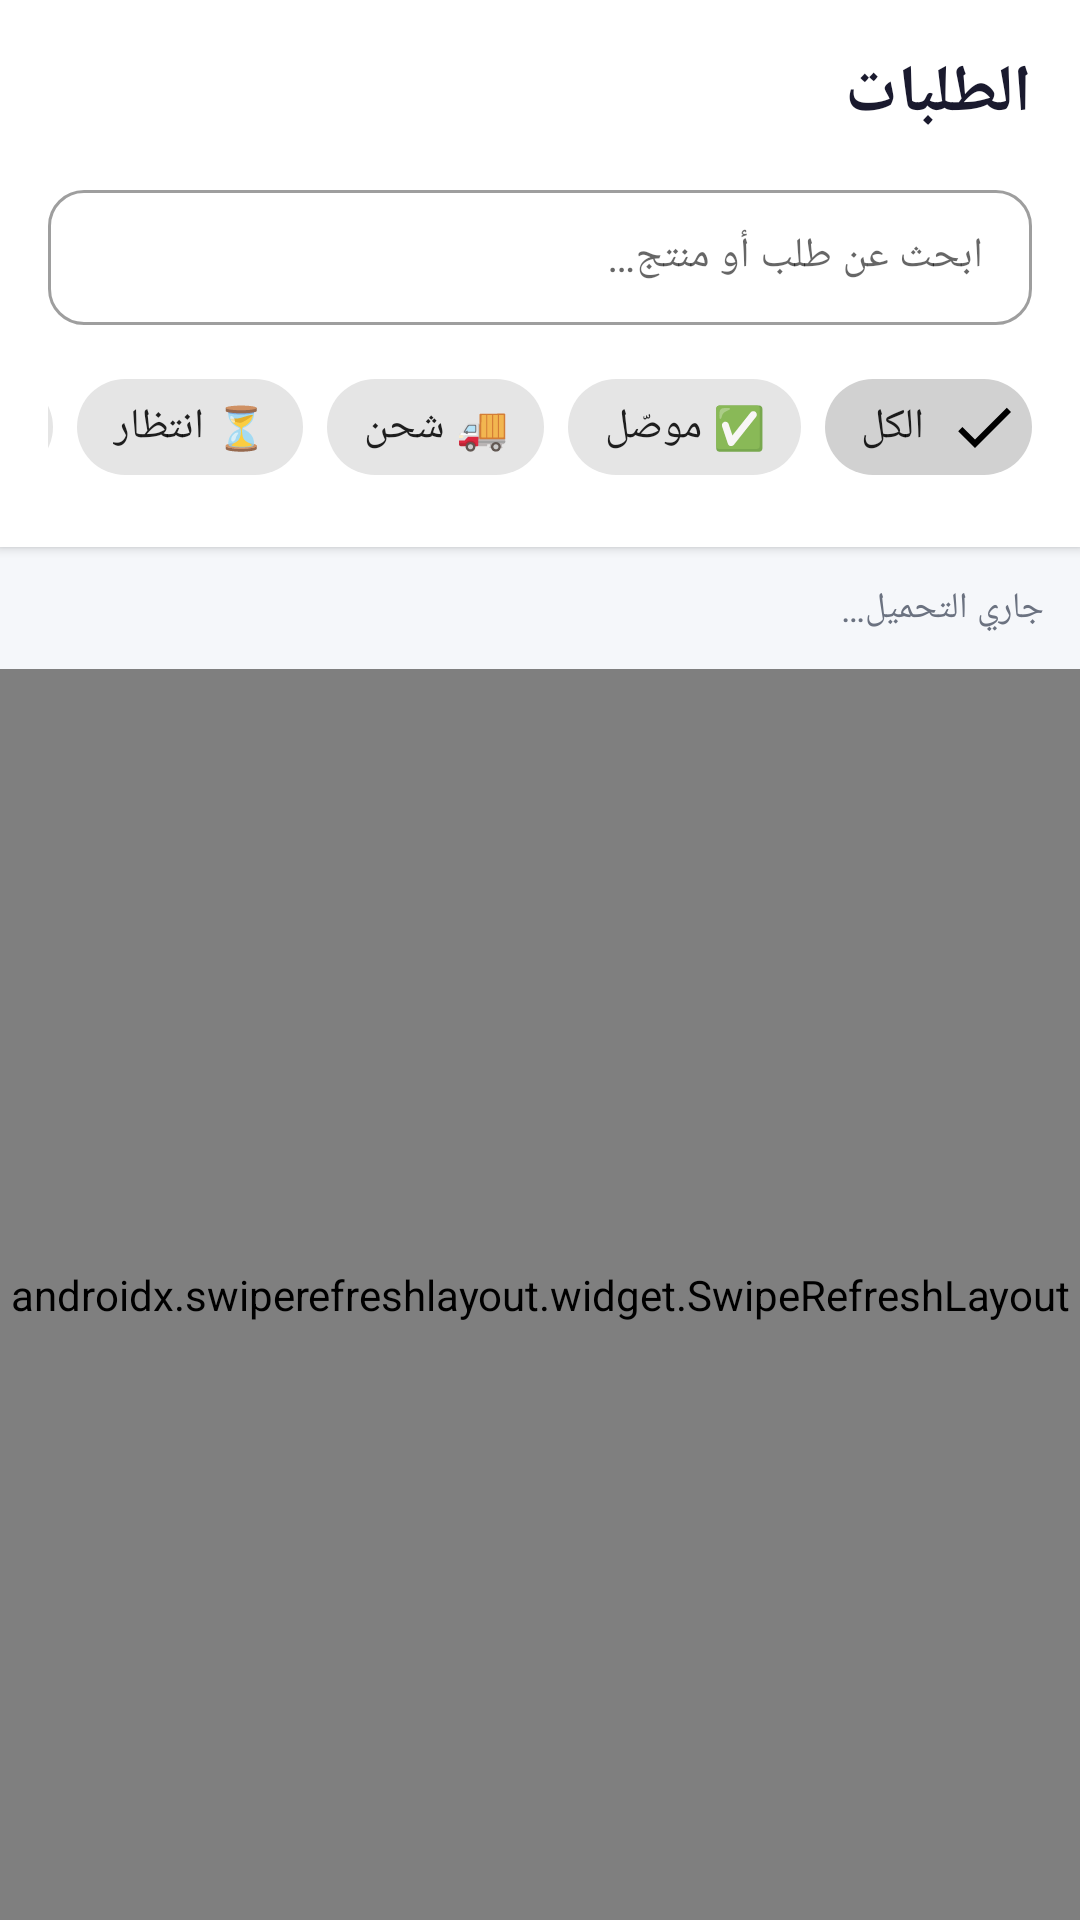

This screen was rendered from an Android layout file. Write that file and the resources it references.
<!-- AndroidManifest.xml: application theme Theme.AmazonTracker -->
<!-- res/layout/fragment_orders.xml -->
<?xml version="1.0" encoding="utf-8"?>
<LinearLayout
    xmlns:android="http://schemas.android.com/apk/res/android"
    xmlns:app="http://schemas.android.com/apk/res-auto"
    android:layout_width="match_parent"
    android:layout_height="match_parent"
    android:orientation="vertical"
    android:background="@color/background"
    android:layoutDirection="rtl">

    
    <LinearLayout
        android:layout_width="match_parent"
        android:layout_height="wrap_content"
        android:orientation="vertical"
        android:padding="16dp"
        android:background="@color/surface"
        android:elevation="2dp">

        <TextView
            android:layout_width="wrap_content"
            android:layout_height="wrap_content"
            android:text="الطلبات"
            android:textSize="22sp"
            android:textStyle="bold"
            android:textColor="@color/text_primary"
            android:layout_marginBottom="12dp" />

        <com.google.android.material.textfield.TextInputLayout
            android:layout_width="match_parent"
            android:layout_height="wrap_content"
            android:hint="@string/search_hint"
            app:boxCornerRadiusTopStart="12dp"
            app:boxCornerRadiusTopEnd="12dp"
            app:boxCornerRadiusBottomStart="12dp"
            app:boxCornerRadiusBottomEnd="12dp"
            style="@style/Widget.MaterialComponents.TextInputLayout.OutlinedBox.Dense">

            <com.google.android.material.textfield.TextInputEditText
                android:id="@+id/et_search"
                android:layout_width="match_parent"
                android:layout_height="wrap_content"
                android:inputType="text"
                android:imeOptions="actionSearch"
                android:textSize="14sp" />
        </com.google.android.material.textfield.TextInputLayout>

        
        <HorizontalScrollView
            android:layout_width="match_parent"
            android:layout_height="wrap_content"
            android:layout_marginTop="10dp"
            android:scrollbars="none">

            <com.google.android.material.chip.ChipGroup
                android:id="@+id/chip_group_status"
                android:layout_width="wrap_content"
                android:layout_height="wrap_content"
                app:singleSelection="true"
                app:selectionRequired="true">

                <com.google.android.material.chip.Chip
                    android:id="@+id/chip_all"
                    android:layout_width="wrap_content"
                    android:layout_height="wrap_content"
                    android:text="الكل"
                    android:checked="true"
                    style="@style/Widget.MaterialComponents.Chip.Filter" />

                <com.google.android.material.chip.Chip
                    android:id="@+id/chip_delivered"
                    android:layout_width="wrap_content"
                    android:layout_height="wrap_content"
                    android:text="✅ موصّل"
                    style="@style/Widget.MaterialComponents.Chip.Filter" />

                <com.google.android.material.chip.Chip
                    android:id="@+id/chip_shipped"
                    android:layout_width="wrap_content"
                    android:layout_height="wrap_content"
                    android:text="🚚 شحن"
                    style="@style/Widget.MaterialComponents.Chip.Filter" />

                <com.google.android.material.chip.Chip
                    android:id="@+id/chip_pending"
                    android:layout_width="wrap_content"
                    android:layout_height="wrap_content"
                    android:text="⏳ انتظار"
                    style="@style/Widget.MaterialComponents.Chip.Filter" />

                <com.google.android.material.chip.Chip
                    android:id="@+id/chip_cancelled"
                    android:layout_width="wrap_content"
                    android:layout_height="wrap_content"
                    android:text="❌ ملغي"
                    style="@style/Widget.MaterialComponents.Chip.Filter" />
            </com.google.android.material.chip.ChipGroup>
        </HorizontalScrollView>
    </LinearLayout>

    
    <TextView
        android:id="@+id/tv_orders_count"
        android:layout_width="match_parent"
        android:layout_height="wrap_content"
        android:padding="12dp"
        android:paddingHorizontal="16dp"
        android:text="جاري التحميل…"
        android:textSize="12sp"
        android:textColor="@color/text_secondary" />

    
    <ProgressBar
        android:id="@+id/progress_loading"
        android:layout_width="wrap_content"
        android:layout_height="wrap_content"
        android:layout_gravity="center"
        android:indeterminateTint="@color/primary"
        android:visibility="gone" />

    
    <LinearLayout
        android:id="@+id/empty_state"
        android:layout_width="match_parent"
        android:layout_height="wrap_content"
        android:orientation="vertical"
        android:gravity="center"
        android:padding="40dp"
        android:visibility="gone">
        <TextView android:layout_width="wrap_content" android:layout_height="wrap_content"
            android:text="📭" android:textSize="48sp" android:layout_marginBottom="12dp"/>
        <TextView android:layout_width="wrap_content" android:layout_height="wrap_content"
            android:text="لا توجد طلبات" android:textSize="16sp"
            android:textStyle="bold" android:textColor="@color/text_primary"/>
    </LinearLayout>

    
    <androidx.swiperefreshlayout.widget.SwipeRefreshLayout
        android:id="@+id/swipe_refresh"
        android:layout_width="match_parent"
        android:layout_height="0dp"
        android:layout_weight="1">

        <androidx.recyclerview.widget.RecyclerView
            android:id="@+id/rv_orders"
            android:layout_width="match_parent"
            android:layout_height="match_parent"
            android:padding="12dp"
            android:clipToPadding="false" />
    </androidx.swiperefreshlayout.widget.SwipeRefreshLayout>

</LinearLayout>
<!-- resources referenced by this layout -->
<resources>
  <color name="background">#F5F7FA</color>
  <color name="primary">#FF6B00</color>
  <color name="surface">#FFFFFF</color>
  <color name="text_primary">#1A1A2E</color>
  <color name="text_secondary">#6B7280</color>
  <string name="search_hint">ابحث عن طلب أو منتج…</string>
  <style name="Theme.AmazonTracker" parent="Theme.MaterialComponents.Light.NoActionBar">
          <item name="colorPrimary">@color/primary</item>
          <item name="colorPrimaryDark">@color/primary_dark</item>
          <item name="colorAccent">@color/primary</item>
          <item name="android:windowBackground">@color/background</item>
          <item name="android:statusBarColor">@android:color/transparent</item>
          <item name="android:navigationBarColor">@color/nav_bg</item>
          <item name="android:windowLightStatusBar">true</item>
          <item name="android:windowLightNavigationBar">true</item>
          <item name="android:windowDrawsSystemBarBackgrounds">true</item>
          <item name="bottomSheetDialogTheme">@style/ThemeOverlay.AmazonTracker.BottomSheetDialog</item>
      </style>
  <color name="primary_dark">#CC5500</color>
  <color name="nav_bg">#FFFFFF</color>
  <style name="ThemeOverlay.AmazonTracker.BottomSheetDialog" parent="ThemeOverlay.MaterialComponents.BottomSheetDialog">
          <item name="bottomSheetStyle">@style/ModalBottomSheetStyle</item>
      </style>
  <style name="ModalBottomSheetStyle" parent="Widget.MaterialComponents.BottomSheet.Modal">
          <item name="shapeAppearanceOverlay">@style/ShapeAppearance.AmazonTracker.BottomSheet</item>
      </style>
  <style name="ShapeAppearance.AmazonTracker.BottomSheet" parent="">
          <item name="cornerFamily">rounded</item>
          <item name="cornerSizeTopRight">16dp</item>
          <item name="cornerSizeTopLeft">16dp</item>
      </style>
</resources>
